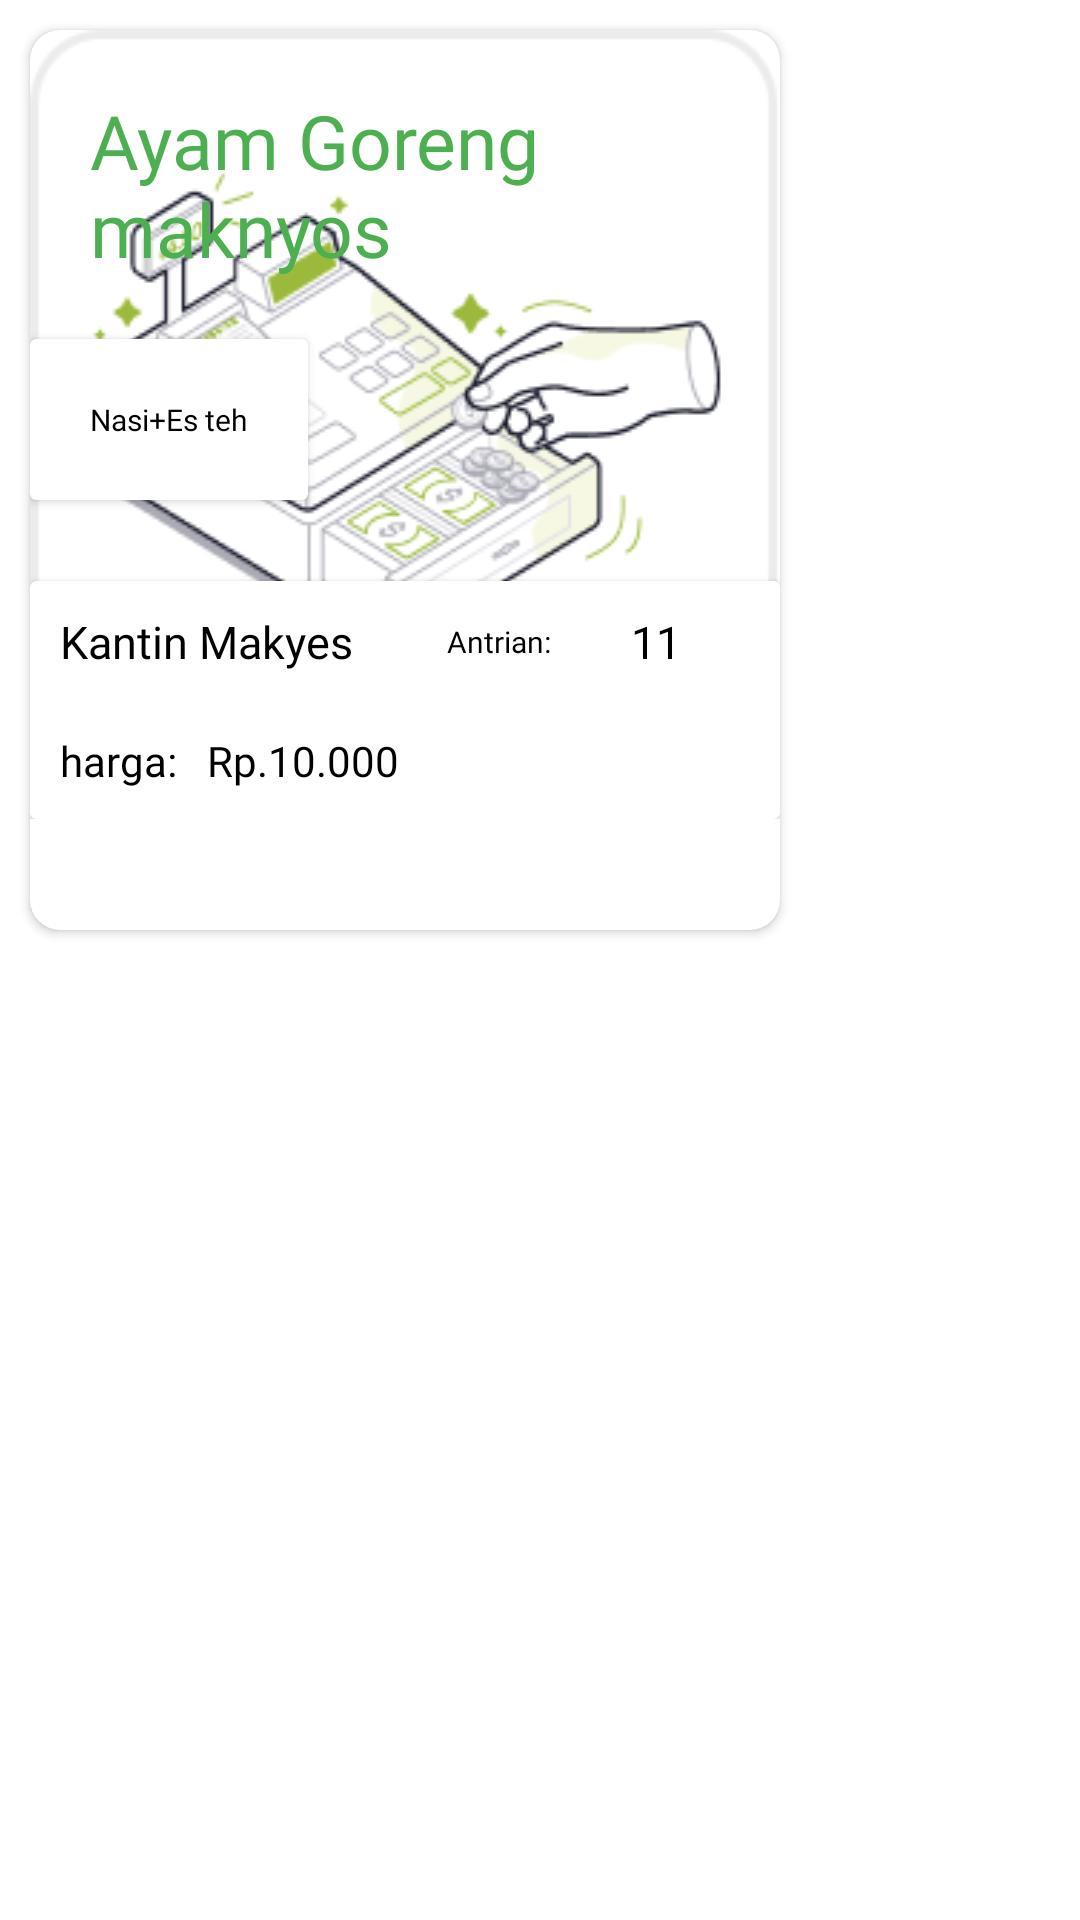

The Android layout XML behind this screen, and the referenced resources:
<!-- AndroidManifest.xml: application theme Theme.Eaterly -->
<!-- res/layout/makanandetail.xml -->
<?xml version="1.0" encoding="utf-8"?>
<RelativeLayout xmlns:android="http://schemas.android.com/apk/res/android"
    xmlns:app="http://schemas.android.com/apk/res-auto"
    android:layout_width="250dp"
    android:layout_height="300dp"
    android:layout_margin="30dp">

    <androidx.cardview.widget.CardView
        android:id="@+id/cardviewclicker"
        android:layout_width="250dp"
        android:layout_height="300dp"
        android:layout_marginStart="10dp"
        android:layout_marginTop="10dp"
        android:layout_marginEnd="10dp"
        android:layout_marginBottom="10dp"
        android:elevation="30dp"
        app:cardCornerRadius="10dp"
        app:cardPreventCornerOverlap="false">

        <LinearLayout
            android:id="@+id/linearbackground"
            android:layout_width="match_parent"
            android:layout_height="wrap_content"
            android:background="@drawable/handput"
            android:orientation="vertical">

            <LinearLayout
                android:layout_width="match_parent"
                android:layout_height="0dp"
                android:layout_weight="20"
                android:gravity="start"
                android:orientation="vertical">

                <TextView
                    android:id="@+id/nama_makanan"
                    android:layout_width="wrap_content"
                    android:layout_height="wrap_content"
                    android:layout_margin="20dp"
                    android:fontFamily="@font/interbold"
                    android:text="Ayam Goreng maknyos"
                    android:textColor="@color/green"
                    android:textSize="25sp" />

                <androidx.cardview.widget.CardView
                    android:layout_width="wrap_content"
                    android:layout_height="wrap_content">

                    <TextView
                        android:id="@+id/deskripsi_makanan"
                        android:layout_width="wrap_content"
                        android:layout_height="wrap_content"
                        android:layout_margin="20dp"
                        android:fontFamily="@font/interbold"
                        android:text="Nasi+Es teh"
                        android:textColor="@color/black"
                        android:textSize="10sp" />
                </androidx.cardview.widget.CardView>


            </LinearLayout>


            <androidx.cardview.widget.CardView
                android:layout_width="match_parent"
                android:layout_height="match_parent"
                android:elevation="30dp">

                <androidx.appcompat.widget.LinearLayoutCompat
                    android:layout_width="match_parent"
                    android:layout_height="wrap_content"
                    android:orientation="vertical">

                    <LinearLayout
                        android:layout_width="match_parent"
                        android:layout_height="match_parent"
                        android:orientation="horizontal">

                        <TextView
                            android:id="@+id/namakantin"
                            android:layout_width="match_parent"
                            android:layout_height="match_parent"
                            android:layout_margin="10dp"
                            android:layout_weight="10"
                            android:fontFamily="@font/interbold"
                            android:gravity="bottom"
                            android:text="Kantin Makyes"
                            android:textColor="@color/black"
                            android:textSize="15sp" />

                        <TextView
                            android:layout_width="match_parent"
                            android:layout_height="match_parent"
                            android:layout_weight="15"
                            android:fontFamily="@font/interbold"
                            android:gravity="center"
                            android:text="Antrian:"
                            android:textColor="@color/black"
                            android:textSize="10sp" />

                        <TextView
                            android:id="@+id/antrian"
                            android:layout_width="match_parent"
                            android:layout_height="match_parent"
                            android:layout_marginEnd="20dp"
                            android:layout_weight="15"
                            android:fontFamily="@font/interbold"
                            android:gravity="center"
                            android:text="11"
                            android:textColor="@color/black"
                            android:textSize="15sp" />

                    </LinearLayout>

                    <androidx.appcompat.widget.LinearLayoutCompat
                        android:layout_width="wrap_content"
                        android:layout_height="wrap_content"
                        android:layout_margin="10dp">

                        <TextView
                            android:layout_width="wrap_content"
                            android:layout_height="wrap_content"
                            android:fontFamily="@font/inter"
                            android:text="harga:"
                            android:textColor="@color/black" />

                        <TextView
                            android:layout_width="wrap_content"
                            android:layout_height="wrap_content"
                            android:layout_marginStart="10dp"
                            android:fontFamily="@font/inter"
                            android:text="Rp."
                            android:textColor="@color/black" />

                        <TextView
                            android:id="@+id/harga"
                            android:layout_width="wrap_content"
                            android:layout_height="wrap_content"
                            android:fontFamily="@font/inter"
                            android:text="10.000"
                            android:textColor="@color/black" />

                    </androidx.appcompat.widget.LinearLayoutCompat>

                </androidx.appcompat.widget.LinearLayoutCompat>

            </androidx.cardview.widget.CardView>

        </LinearLayout>

    </androidx.cardview.widget.CardView>

</RelativeLayout>
<!-- resources referenced by this layout -->
<resources>
  <color name="black">#FF000000</color>
  <color name="green">#FF4CAF50</color>
  <!-- drawable handput: png bitmap (drawable, 22025 bytes) -->
  <style name="Theme.Eaterly" parent="Theme.MaterialComponents.DayNight.NoActionBar">
          
          <item name="colorPrimary">@color/purple_500</item>
          <item name="colorPrimaryVariant">@color/purple_700</item>
          <item name="colorOnPrimary">@color/white</item>
          
          <item name="colorSecondary">@color/teal_200</item>
          <item name="colorSecondaryVariant">@color/teal_700</item>
          <item name="colorOnSecondary">@color/black</item>
          
          <item name="android:statusBarColor" tools:targetApi="l">?attr/colorPrimaryVariant</item>
          
      </style>
  <color name="purple_500">#FF6200EE</color>
  <color name="purple_700">#FF3700B3</color>
  <color name="white">#FFF8F8F8</color>
  <color name="teal_200">#FF03DAC5</color>
  <color name="teal_700">#FF018786</color>
</resources>
